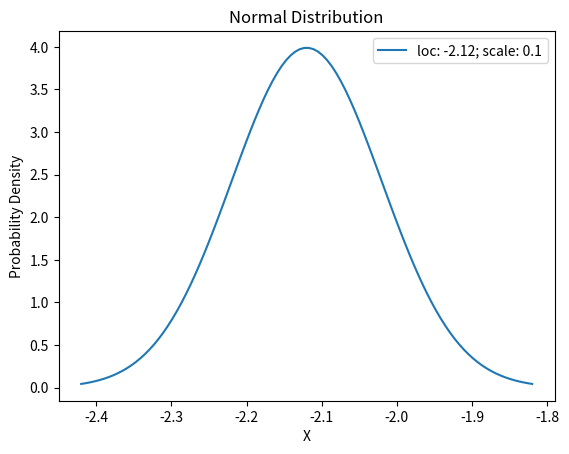

Generate this figure with matplotlib:
import matplotlib.pyplot as plt
import numpy as np
from scipy.stats import norm

# Parameters for the normal distribution
# loc: -2.12
#        scale: 0.1
locs = [-2.12]
scales = [0.1]

for i in range(len(locs)):
    loc = locs[i]
    scale = scales[i]

    # Generate x values for the plot
    x = np.linspace(loc - 3 * scale, loc + 3 * scale, 100)

    # Compute the corresponding y values using the normal distribution
    y = norm.pdf(x, loc=loc, scale=scale)

    # Create the plot
    legend_str = f"loc: {loc}; scale: {scale}"
    plt.plot(x, y, label=legend_str)

# Add labels and title
plt.xlabel("X")
plt.ylabel("Probability Density")
plt.title("Normal Distribution")
plt.legend()

# Display the plot
plt.savefig("test.png")
plt.close()
